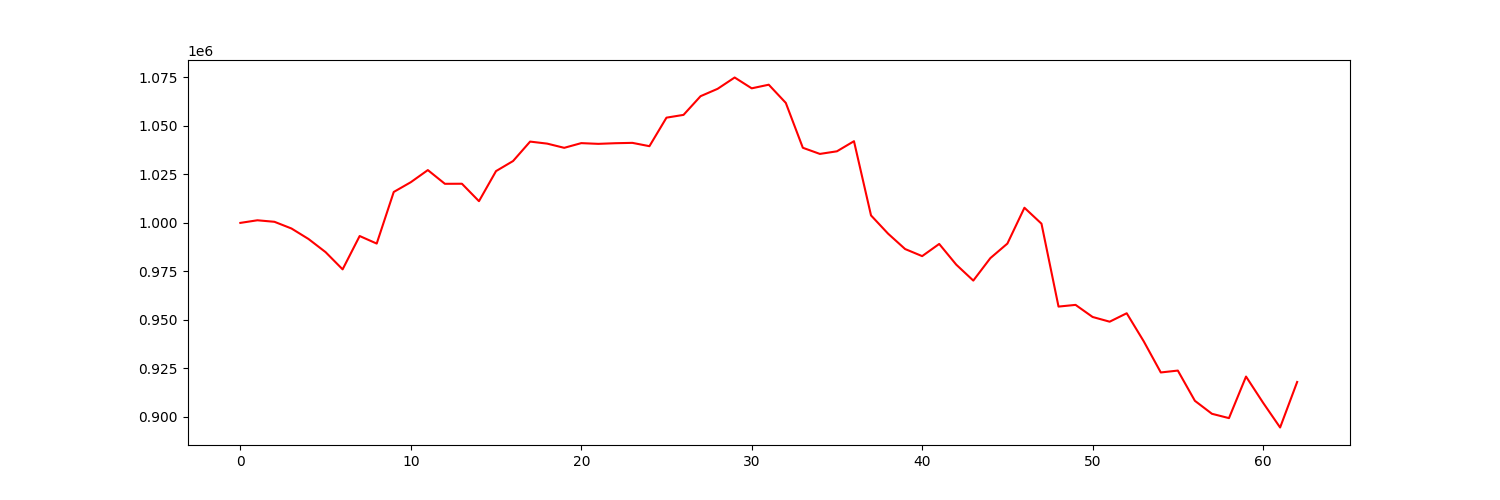

Values plotted in this chart, from the file beside it:
account_value, date, daily_return
1000000, 2022-07-06, 
1001347, 2022-07-07, 0.001347
1000566, 2022-07-08, -0.00078
997113, 2022-07-11, -0.003451
991698, 2022-07-12, -0.00543
984941, 2022-07-13, -0.006814
976060, 2022-07-14, -0.009016
993235, 2022-07-15, 0.0176
989343, 2022-07-18, -0.003919
1015937, 2022-07-19, 0.02688
1020965, 2022-07-20, 0.004949
1027209, 2022-07-21, 0.006117
1020139, 2022-07-22, -0.006883
1020173, 2022-07-25, 3.3220833778990766e-05
1011185, 2022-07-26, -0.008811
1026685, 2022-07-27, 0.01533
1031877, 2022-07-28, 0.005057
1041888, 2022-07-29, 0.009702
1040847, 2022-08-01, -0.0009999
1038678, 2022-08-02, -0.002083
1041098, 2022-08-03, 0.00233
1040723, 2022-08-04, -0.0003606
1041055, 2022-08-05, 0.000319
1041236, 2022-08-08, 0.0001739
1039524, 2022-08-09, -0.001644
1054224, 2022-08-10, 0.01414
1055652, 2022-08-11, 0.001355
1065286, 2022-08-12, 0.009126
1069083, 2022-08-15, 0.003564
1074914, 2022-08-16, 0.005454
1069335, 2022-08-17, -0.00519
1071200, 2022-08-18, 0.001744
1061830, 2022-08-19, -0.008747
1038705, 2022-08-22, -0.02178
1035539, 2022-08-23, -0.003048
1036887, 2022-08-24, 0.001302
1042088, 2022-08-25, 0.005015
1003848, 2022-08-26, -0.0367
994458, 2022-08-29, -0.009354
986529, 2022-08-30, -0.007973
982879, 2022-08-31, -0.0037
989152, 2022-09-01, 0.006382
978482, 2022-09-02, -0.01079
970273, 2022-09-06, -0.00839
981839, 2022-09-07, 0.01192
989340, 2022-09-08, 0.00764
1007800, 2022-09-09, 0.01866
999595, 2022-09-12, -0.008141
956878, 2022-09-13, -0.04274
957752, 2022-09-14, 0.0009134
951523, 2022-09-15, -0.006504
949094, 2022-09-16, -0.002553
953436, 2022-09-19, 0.004576
938968, 2022-09-20, -0.01517
922937, 2022-09-21, -0.01707
923903, 2022-09-22, 0.001046
908329, 2022-09-23, -0.01686
901642, 2022-09-26, -0.007362
899405, 2022-09-27, -0.002481
920826, 2022-09-28, 0.02382
... 3 more rows
